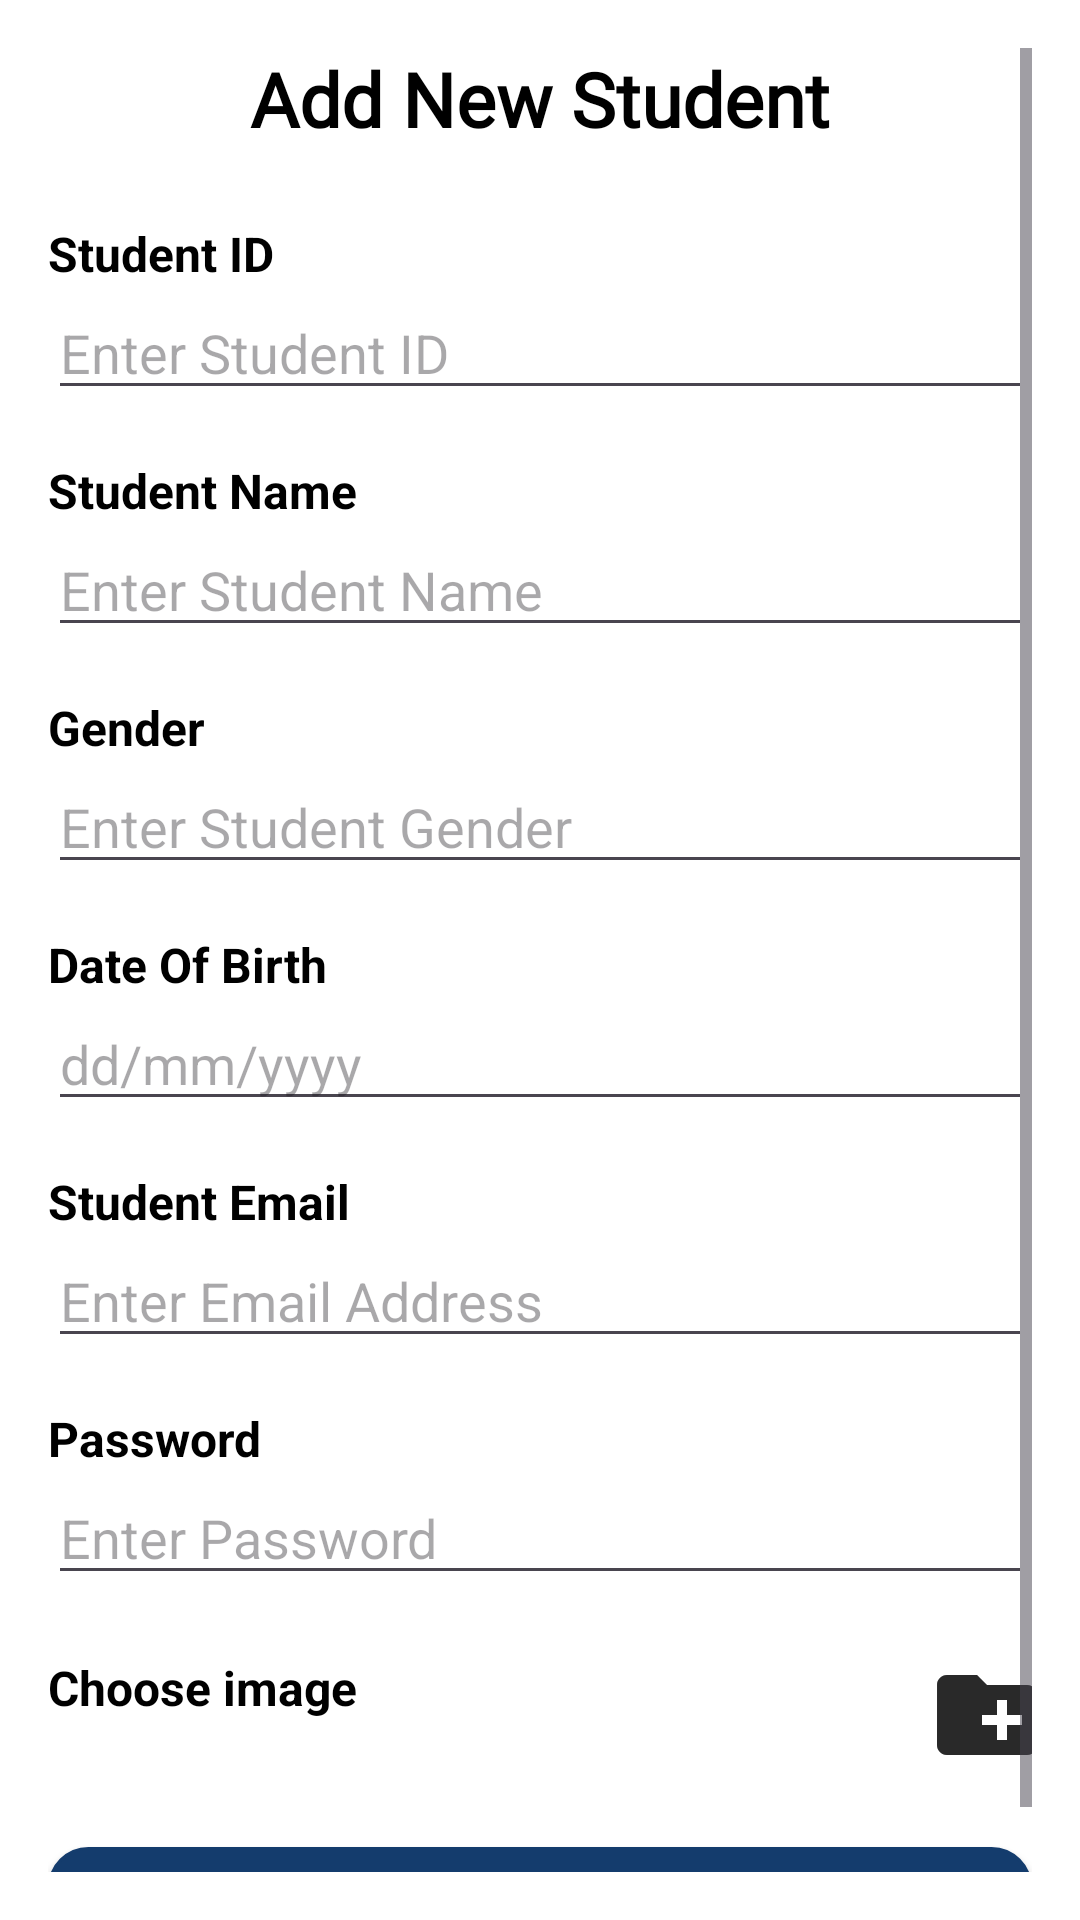

Produce the Android XML layout that renders to this screen, including the resource entries it uses.
<!-- AndroidManifest.xml: application theme Theme.AUB -->
<!-- res/layout/activity_ad_register.xml -->
<?xml version="1.0" encoding="utf-8"?>
<ScrollView xmlns:android="http://schemas.android.com/apk/res/android"
    xmlns:tools="http://schemas.android.com/tools"
    android:id="@+id/scrollView"
    android:layout_width="match_parent"
    android:layout_height="match_parent"
    android:padding="16dp"
    android:fillViewport="true"
    android:background="@color/white"
    tools:context=".AD_Register">

    <LinearLayout
        android:id="@+id/formContainer"
        android:layout_width="match_parent"
        android:layout_height="wrap_content"
        android:orientation="vertical">

        <TextView
            android:id="@+id/tvFormTitle"
            android:layout_width="match_parent"
            android:layout_height="wrap_content"
            android:text="Add New Student"
            android:textAlignment="center"
            android:fontFamily="@font/robotofont"
            android:textSize="25sp"
            android:textColor="@color/black"
            android:textStyle="bold"
            android:paddingBottom="24dp" />

        <TextView
            android:layout_width="wrap_content"
            android:textColor="@color/black"
            android:layout_height="wrap_content"
            android:text="Student ID"
            android:textStyle="bold"
            android:textSize="16sp"/>
        <EditText
            android:id="@+id/etStudentId"
            android:layout_width="match_parent"
            android:layout_height="wrap_content"
            android:hint="Enter Student ID"
            android:inputType="text" />

        <TextView
            android:layout_width="wrap_content"
            android:layout_height="wrap_content"
            android:text="Student Name"
            android:textColor="@color/black"
            android:textStyle="bold"
            android:layout_marginTop="16dp"
            android:textSize="16sp"/>
        <EditText
            android:id="@+id/etStudentName"
            android:layout_width="match_parent"
            android:layout_height="wrap_content"
            android:hint="Enter Student Name"
            android:inputType="textPersonName" />
        <TextView
            android:layout_width="wrap_content"
            android:layout_height="wrap_content"
            android:textColor="@color/black"
            android:text="Gender"
            android:textStyle="bold"
            android:layout_marginTop="16dp"
            android:textSize="16sp"
            />
        <EditText
            android:id="@+id/etGender"
            android:layout_width="match_parent"
            android:layout_height="wrap_content"
            android:hint="Enter Student Gender"
            android:inputType="textPersonName" />
        <TextView
            android:layout_width="wrap_content"
            android:textColor="@color/black"
            android:layout_height="wrap_content"
            android:text="Date Of Birth"
            android:textStyle="bold"
            android:textSize="16sp"
            android:layout_marginTop="16dp"
            />
        <EditText
            android:id="@+id/etDOB"
            android:layout_width="match_parent"
            android:layout_height="wrap_content"
            android:hint="dd/mm/yyyy"
            android:inputType="textPersonName" />
        <TextView
            android:layout_width="wrap_content"
            android:layout_height="wrap_content"
            android:text="Student Email"
            android:textColor="@color/black"
            android:textStyle="bold"
            android:textSize="16sp"
            android:layout_marginTop="16dp" />
        <EditText
            android:id="@+id/etStudentEmail"
            android:layout_width="match_parent"
            android:layout_height="wrap_content"
            android:hint="Enter Email Address"
            android:inputType="textEmailAddress" />

        <TextView
            android:layout_width="wrap_content"
            android:layout_height="wrap_content"
            android:text="Password"
            android:textStyle="bold"
            android:textSize="16sp"
            android:textColor="@color/black"
            android:layout_marginTop="16dp" />
        <EditText
            android:id="@+id/etPassword"
            android:layout_width="match_parent"
            android:layout_height="wrap_content"
            android:hint="Enter Password"
            android:inputType="textPassword" />

        <LinearLayout
            android:layout_width="wrap_content"
            android:layout_height="wrap_content"
            android:orientation="horizontal"
            android:layout_marginTop="20dp"
            >

            <TextView
                android:layout_width="wrap_content"
                android:layout_height="wrap_content"
                android:text="Choose image"
                android:textStyle="bold"
                android:textColor="@color/black"
                android:textSize="16dp"
                />
            <ImageButton
                android:id="@+id/uploadimage"
                android:layout_width="40sp"
                android:layout_height="40dp"
                android:layout_marginStart="190dp"
                android:background="@drawable/folder"
                android:src="@drawable/folder"
                />
        </LinearLayout>

        <androidx.appcompat.widget.AppCompatButton
            android:id="@+id/btnSubmit"
            android:layout_width="match_parent"
            android:layout_height="wrap_content"
            android:text="Submit"
            android:textColor="@color/white"
            android:layout_marginTop="24dp"
            android:background="@drawable/curved_btn"
            android:backgroundTint="@color/main"
            />


    </LinearLayout>
</ScrollView>
<!-- resources referenced by this layout -->
<resources>
  <color name="black">#FF000000</color>
  <color name="main">#143C6D</color>
  <color name="white">#FFFFFF</color>
  <!-- drawable curved_btn (drawable) -->
  <?xml version="1.0" encoding="utf-8"?>
  <shape xmlns:android="http://schemas.android.com/apk/res/android"
      android:shape="rectangle">
  
      <solid android:color="#FFFFFF"/>
  
      <corners android:radius="13dp"/>
  
      <stroke
          android:width="1dp"
          android:color="#CCCCCC"/>
  </shape>
  <!-- drawable folder (drawable) -->
  <vector xmlns:android="http://schemas.android.com/apk/res/android" android:alpha="0.6" android:height="40dp" android:tint="#000000" android:viewportHeight="24" android:viewportWidth="24" android:width="40dp">
        
      <path android:fillColor="@android:color/white" android:pathData="M20,6h-8l-2,-2L4,4c-1.11,0 -1.99,0.89 -1.99,2L2,18c0,1.11 0.89,2 2,2h16c1.11,0 2,-0.89 2,-2L22,8c0,-1.11 -0.89,-2 -2,-2zM19,14h-3v3h-2v-3h-3v-2h3L14,9h2v3h3v2z"/>
      
  </vector>
  <style name="Theme.AUB" parent="Base.Theme.AUB" />
  <style name="Base.Theme.AUB" parent="Theme.Material3.DayNight.NoActionBar">
          
          
      </style>
</resources>
